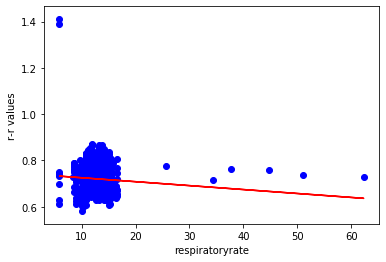

Data behind this chart, as committed beside it:
respiratoryrate, rrvalues
15.04, 0.663
15.04, 0.667
15.04, 0.675
14.7, 0.682
14.31, 0.684
14.31, 0.705
14.31, 0.709
14.31, 0.72
14.31, 0.715
14.47, 0.69
14.65, 0.68
14.65, 0.689
14.65, 0.682
14.65, 0.68
14.65, 0.661
12.78, 0.658
10.43, 0.664
10.43, 0.662
10.43, 0.649
10.43, 0.636
10.43, 0.621
10.43, 0.617
10.43, 0.637
10.43, 0.64
13.26, 0.63
16.4, 0.639
16.4, 0.667
16.4, 0.667
16.4, 0.681
16.4, 0.691
14.95, 0.671
14.92, 0.667
14.92, 0.682
14.92, 0.673
14.92, 0.655
14.92, 0.672
15.42, 0.654
15.43, 0.651
15.43, 0.665
15.43, 0.672
15.43, 0.672
15.3, 0.677
14.37, 0.661
14.37, 0.678
14.37, 0.675
14.37, 0.695
14.37, 0.68
14.37, 0.669
13.87, 0.672
13.84, 0.647
13.84, 0.669
13.84, 0.682
13.84, 0.688
13.84, 0.691
14.14, 0.684
14.4, 0.683
14.4, 0.687
14.4, 0.691
14.4, 0.68
14.4, 0.685
... 1,052 more rows
